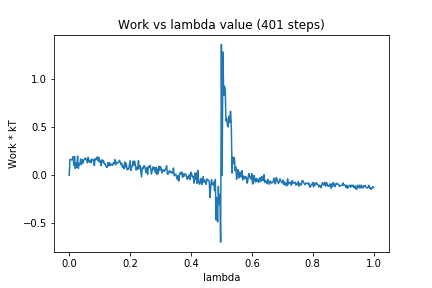

Source data for this figure (header and first rows):
0, 0.0
1, 0.1673
2, 0.1639
3, 0.1605
4, 0.1691
5, 0.1938
6, 0.1034
7, 0.196
8, 0.07035
9, 0.1317
10, 0.08213
11, 0.2009
12, 0.073
13, 0.1229
14, 0.1105
15, 0.1699
16, 0.1127
17, 0.1632
18, 0.1266
19, 0.1551
20, 0.1701
21, 0.182
22, 0.1635
23, 0.1652
24, 0.1296
25, 0.1883
26, 0.1487
27, 0.1366
28, 0.1585
29, 0.1337
30, 0.1701
31, 0.1631
32, 0.1612
33, 0.1015
34, 0.174
35, 0.1647
36, 0.1712
37, 0.1929
38, 0.1498
39, 0.1849
40, 0.1376
41, 0.1514
42, 0.1014
43, 0.1625
44, 0.1412
45, 0.1551
46, 0.1201
47, 0.1228
48, 0.1025
49, 0.08337
50, 0.08335
51, 0.1326
52, 0.1014
53, 0.1335
54, 0.1014
55, 0.1181
56, 0.1108
57, 0.1043
58, 0.1309
59, 0.1209
60, 0.1636
... 340 more rows
